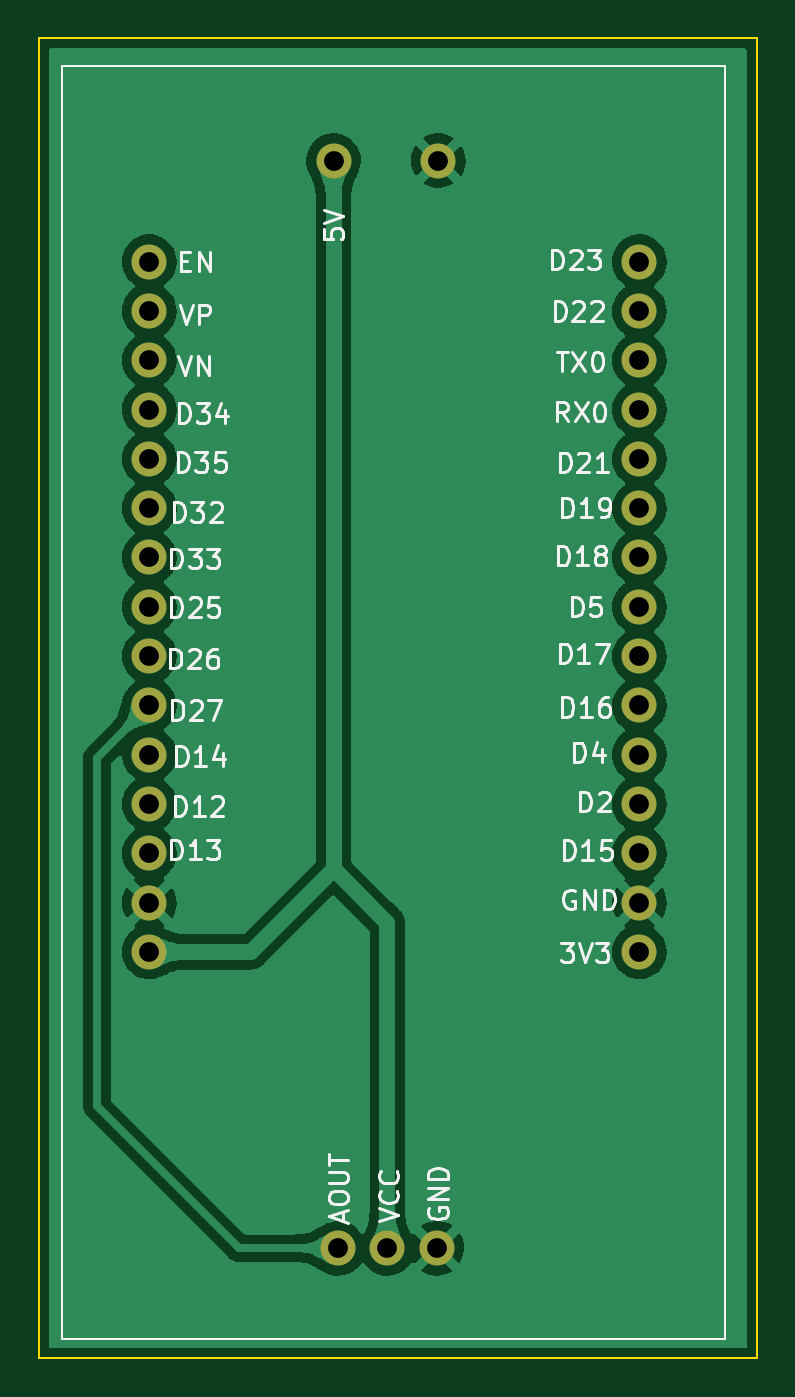
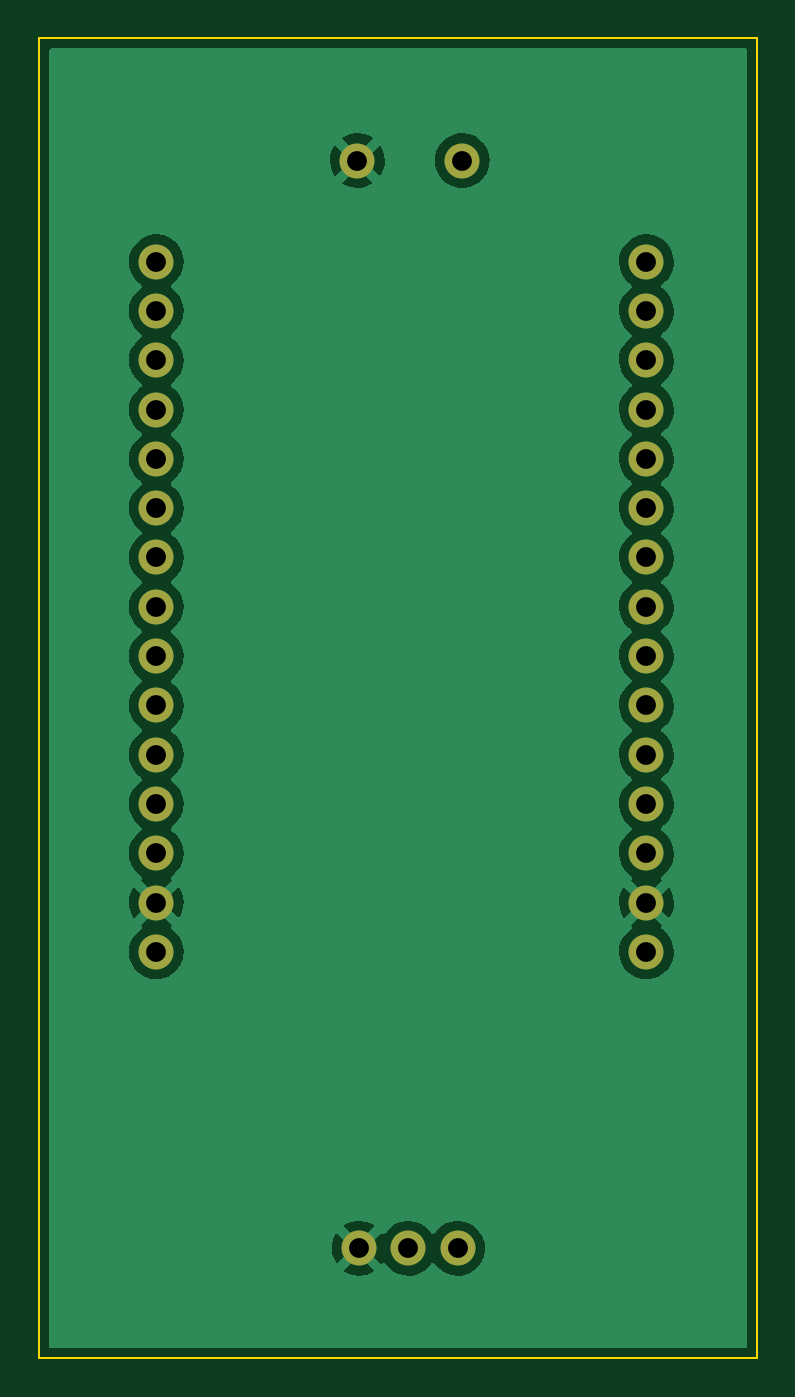
Circuit board: 11 layer files. Board 37.0 x 68.0 mm.
- bottom_mask: 1-B_Mask.gbs (1394 bytes)
- paste: 1-B_Paste.gbp (490 bytes)
- bottom_silk: 1-B_Silkscreen.gbo (1397 bytes)
- bottom_copper: 1-Back.gbl (62018 bytes)
- outline: 1-Edge_Cuts.gm1 (726 bytes)
- top_mask: 1-F_Mask.gts (1394 bytes)
- paste: 1-F_Paste.gtp (490 bytes)
- top_silk: 1-F_Silkscreen.gto (26995 bytes)
- top_copper: 1-Front.gtl (79360 bytes)
- drill: 1-NPTH.drl (290 bytes)
- drill: 1-PTH.drl (853 bytes)

=== bottom_mask: 1-B_Mask.gbs ===
G04 #@! TF.GenerationSoftware,KiCad,Pcbnew,(6.0.11-0)*
G04 #@! TF.CreationDate,2024-10-21T12:17:16+07:00*
G04 #@! TF.ProjectId,1,312e6b69-6361-4645-9f70-636258585858,rev?*
G04 #@! TF.SameCoordinates,Original*
G04 #@! TF.FileFunction,Soldermask,Bot*
G04 #@! TF.FilePolarity,Negative*
%FSLAX46Y46*%
G04 Gerber Fmt 4.6, Leading zero omitted, Abs format (unit mm)*
G04 Created by KiCad (PCBNEW (6.0.11-0)) date 2024-10-21 12:17:16*
%MOMM*%
%LPD*%
G01*
G04 APERTURE LIST*
%ADD10C,1.800000*%
G04 APERTURE END LIST*
D10*
X119190000Y-33300000D03*
X124500000Y-89340000D03*
X109700000Y-38510000D03*
X124590000Y-33300000D03*
X119420000Y-89340000D03*
X121960000Y-89340000D03*
X109700000Y-41050000D03*
X109700000Y-43590000D03*
X109700000Y-46130000D03*
X109700000Y-48670000D03*
X109700000Y-51210000D03*
X109700000Y-53750000D03*
X109700000Y-56290000D03*
X109700000Y-58830000D03*
X109700000Y-61370000D03*
X109700000Y-63910000D03*
X109700000Y-66450000D03*
X109700000Y-68990000D03*
X109700000Y-71530000D03*
X109700000Y-74070000D03*
X134950000Y-38510000D03*
X134950000Y-41050000D03*
X134950000Y-43590000D03*
X134950000Y-46130000D03*
X134950000Y-48670000D03*
X134950000Y-51210000D03*
X134950000Y-53750000D03*
X134950000Y-56290000D03*
X134950000Y-58830000D03*
X134950000Y-61370000D03*
X134950000Y-63910000D03*
X134950000Y-66450000D03*
X134950000Y-68990000D03*
X134950000Y-71530000D03*
X134950000Y-74070000D03*
M02*

=== paste: 1-B_Paste.gbp ===
G04 #@! TF.GenerationSoftware,KiCad,Pcbnew,(6.0.11-0)*
G04 #@! TF.CreationDate,2024-10-21T12:17:15+07:00*
G04 #@! TF.ProjectId,1,312e6b69-6361-4645-9f70-636258585858,rev?*
G04 #@! TF.SameCoordinates,Original*
G04 #@! TF.FileFunction,Paste,Bot*
G04 #@! TF.FilePolarity,Positive*
%FSLAX46Y46*%
G04 Gerber Fmt 4.6, Leading zero omitted, Abs format (unit mm)*
G04 Created by KiCad (PCBNEW (6.0.11-0)) date 2024-10-21 12:17:15*
%MOMM*%
%LPD*%
G01*
G04 APERTURE LIST*
G04 APERTURE END LIST*
M02*

=== bottom_silk: 1-B_Silkscreen.gbo ===
G04 #@! TF.GenerationSoftware,KiCad,Pcbnew,(6.0.11-0)*
G04 #@! TF.CreationDate,2024-10-21T12:17:15+07:00*
G04 #@! TF.ProjectId,1,312e6b69-6361-4645-9f70-636258585858,rev?*
G04 #@! TF.SameCoordinates,Original*
G04 #@! TF.FileFunction,Legend,Bot*
G04 #@! TF.FilePolarity,Positive*
%FSLAX46Y46*%
G04 Gerber Fmt 4.6, Leading zero omitted, Abs format (unit mm)*
G04 Created by KiCad (PCBNEW (6.0.11-0)) date 2024-10-21 12:17:15*
%MOMM*%
%LPD*%
G01*
G04 APERTURE LIST*
%ADD10C,1.800000*%
G04 APERTURE END LIST*
%LPC*%
D10*
X119190000Y-33300000D03*
X124500000Y-89340000D03*
X109700000Y-38510000D03*
X124590000Y-33300000D03*
X119420000Y-89340000D03*
X121960000Y-89340000D03*
X109700000Y-41050000D03*
X109700000Y-43590000D03*
X109700000Y-46130000D03*
X109700000Y-48670000D03*
X109700000Y-51210000D03*
X109700000Y-53750000D03*
X109700000Y-56290000D03*
X109700000Y-58830000D03*
X109700000Y-61370000D03*
X109700000Y-63910000D03*
X109700000Y-66450000D03*
X109700000Y-68990000D03*
X109700000Y-71530000D03*
X109700000Y-74070000D03*
X134950000Y-38510000D03*
X134950000Y-41050000D03*
X134950000Y-43590000D03*
X134950000Y-46130000D03*
X134950000Y-48670000D03*
X134950000Y-51210000D03*
X134950000Y-53750000D03*
X134950000Y-56290000D03*
X134950000Y-58830000D03*
X134950000Y-61370000D03*
X134950000Y-63910000D03*
X134950000Y-66450000D03*
X134950000Y-68990000D03*
X134950000Y-71530000D03*
X134950000Y-74070000D03*
M02*

=== bottom_copper: 1-Back.gbl (62018 bytes, source omitted) ===
=== outline: 1-Edge_Cuts.gm1 ===
G04 #@! TF.GenerationSoftware,KiCad,Pcbnew,(6.0.11-0)*
G04 #@! TF.CreationDate,2024-10-21T12:17:16+07:00*
G04 #@! TF.ProjectId,1,312e6b69-6361-4645-9f70-636258585858,rev?*
G04 #@! TF.SameCoordinates,Original*
G04 #@! TF.FileFunction,Profile,NP*
%FSLAX46Y46*%
G04 Gerber Fmt 4.6, Leading zero omitted, Abs format (unit mm)*
G04 Created by KiCad (PCBNEW (6.0.11-0)) date 2024-10-21 12:17:16*
%MOMM*%
%LPD*%
G01*
G04 APERTURE LIST*
G04 #@! TA.AperFunction,Profile*
%ADD10C,0.100000*%
G04 #@! TD*
G04 APERTURE END LIST*
D10*
X104000000Y-27000000D02*
X104000000Y-95000000D01*
X104000000Y-95000000D02*
X141000000Y-95000000D01*
X141000000Y-95000000D02*
X141000000Y-27000000D01*
X141000000Y-27000000D02*
X104000000Y-27000000D01*
M02*

=== top_mask: 1-F_Mask.gts ===
G04 #@! TF.GenerationSoftware,KiCad,Pcbnew,(6.0.11-0)*
G04 #@! TF.CreationDate,2024-10-21T12:17:15+07:00*
G04 #@! TF.ProjectId,1,312e6b69-6361-4645-9f70-636258585858,rev?*
G04 #@! TF.SameCoordinates,Original*
G04 #@! TF.FileFunction,Soldermask,Top*
G04 #@! TF.FilePolarity,Negative*
%FSLAX46Y46*%
G04 Gerber Fmt 4.6, Leading zero omitted, Abs format (unit mm)*
G04 Created by KiCad (PCBNEW (6.0.11-0)) date 2024-10-21 12:17:15*
%MOMM*%
%LPD*%
G01*
G04 APERTURE LIST*
%ADD10C,1.800000*%
G04 APERTURE END LIST*
D10*
X119190000Y-33300000D03*
X124500000Y-89340000D03*
X109700000Y-38510000D03*
X124590000Y-33300000D03*
X119420000Y-89340000D03*
X121960000Y-89340000D03*
X109700000Y-41050000D03*
X109700000Y-43590000D03*
X109700000Y-46130000D03*
X109700000Y-48670000D03*
X109700000Y-51210000D03*
X109700000Y-53750000D03*
X109700000Y-56290000D03*
X109700000Y-58830000D03*
X109700000Y-61370000D03*
X109700000Y-63910000D03*
X109700000Y-66450000D03*
X109700000Y-68990000D03*
X109700000Y-71530000D03*
X109700000Y-74070000D03*
X134950000Y-38510000D03*
X134950000Y-41050000D03*
X134950000Y-43590000D03*
X134950000Y-46130000D03*
X134950000Y-48670000D03*
X134950000Y-51210000D03*
X134950000Y-53750000D03*
X134950000Y-56290000D03*
X134950000Y-58830000D03*
X134950000Y-61370000D03*
X134950000Y-63910000D03*
X134950000Y-66450000D03*
X134950000Y-68990000D03*
X134950000Y-71530000D03*
X134950000Y-74070000D03*
M02*

=== paste: 1-F_Paste.gtp ===
G04 #@! TF.GenerationSoftware,KiCad,Pcbnew,(6.0.11-0)*
G04 #@! TF.CreationDate,2024-10-21T12:17:15+07:00*
G04 #@! TF.ProjectId,1,312e6b69-6361-4645-9f70-636258585858,rev?*
G04 #@! TF.SameCoordinates,Original*
G04 #@! TF.FileFunction,Paste,Top*
G04 #@! TF.FilePolarity,Positive*
%FSLAX46Y46*%
G04 Gerber Fmt 4.6, Leading zero omitted, Abs format (unit mm)*
G04 Created by KiCad (PCBNEW (6.0.11-0)) date 2024-10-21 12:17:15*
%MOMM*%
%LPD*%
G01*
G04 APERTURE LIST*
G04 APERTURE END LIST*
M02*

=== top_silk: 1-F_Silkscreen.gto (26995 bytes, source omitted) ===
=== top_copper: 1-Front.gtl (79360 bytes, source omitted) ===
=== drill: 1-NPTH.drl ===
M48
; DRILL file {KiCad (6.0.11-0)} date 2024 October 21, Monday 12:15:02
; FORMAT={-:-/ absolute / metric / decimal}
; #@! TF.CreationDate,2024-10-21T12:15:02+07:00
; #@! TF.GenerationSoftware,Kicad,Pcbnew,(6.0.11-0)
; #@! TF.FileFunction,NonPlated,1,2,NPTH
FMAT,2
METRIC
%
G90
G05
T0
M30

=== drill: 1-PTH.drl ===
M48
; DRILL file {KiCad (6.0.11-0)} date 2024 October 21, Monday 12:15:02
; FORMAT={-:-/ absolute / metric / decimal}
; #@! TF.CreationDate,2024-10-21T12:15:02+07:00
; #@! TF.GenerationSoftware,Kicad,Pcbnew,(6.0.11-0)
; #@! TF.FileFunction,Plated,1,2,PTH
FMAT,2
METRIC
; #@! TA.AperFunction,Plated,PTH,ComponentDrill
T1C1.020
%
G90
G05
T1
X109.7Y-38.51
X109.7Y-41.05
X109.7Y-43.59
X109.7Y-46.13
X109.7Y-48.67
X109.7Y-51.21
X109.7Y-53.75
X109.7Y-56.29
X109.7Y-58.83
X109.7Y-61.37
X109.7Y-63.91
X109.7Y-66.45
X109.7Y-68.99
X109.7Y-71.53
X109.7Y-74.07
X119.19Y-33.3
X119.42Y-89.34
X121.96Y-89.34
X124.5Y-89.34
X124.59Y-33.3
X134.95Y-38.51
X134.95Y-41.05
X134.95Y-43.59
X134.95Y-46.13
X134.95Y-48.67
X134.95Y-51.21
X134.95Y-53.75
X134.95Y-56.29
X134.95Y-58.83
X134.95Y-61.37
X134.95Y-63.91
X134.95Y-66.45
X134.95Y-68.99
X134.95Y-71.53
X134.95Y-74.07
T0
M30

